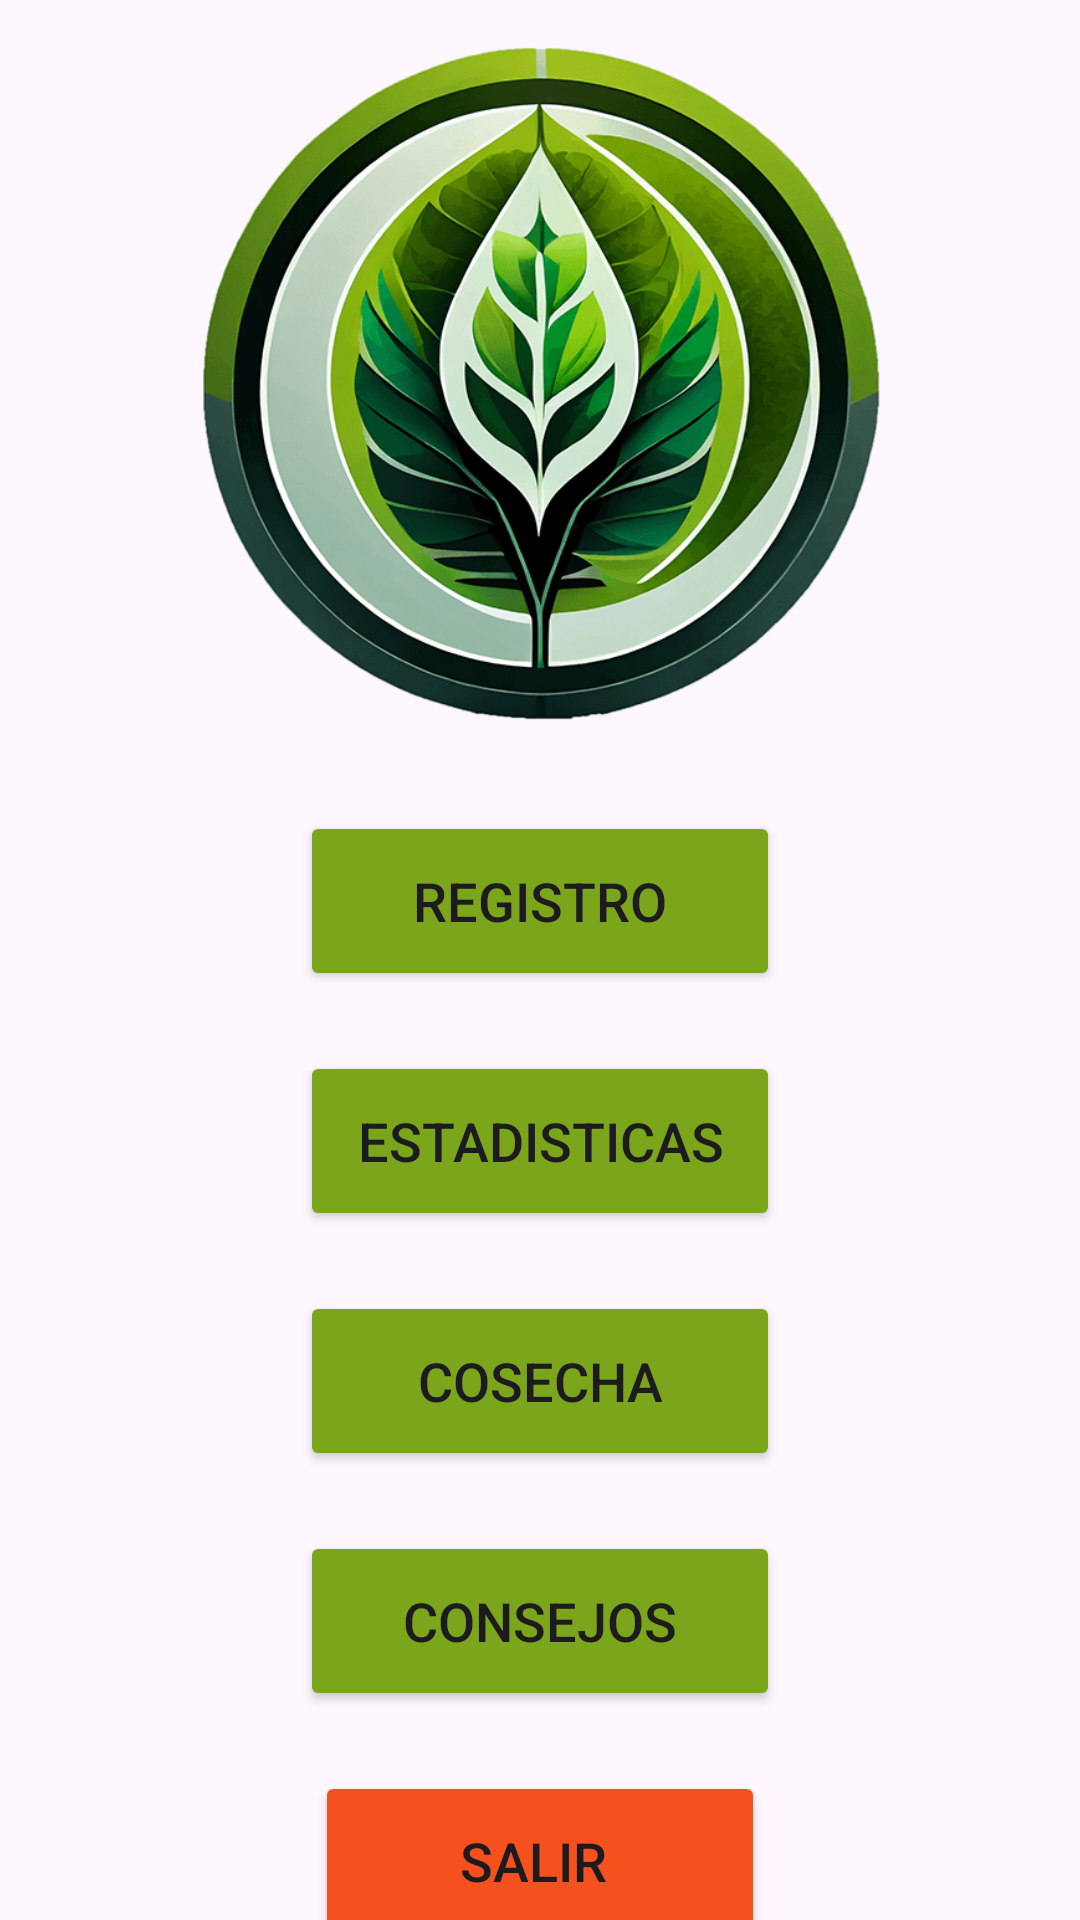

This screen was rendered from an Android layout file. Write that file and the resources it references.
<!-- AndroidManifest.xml: application theme Theme.UrbanRoot -->
<!-- res/layout/activity_home.xml -->
<?xml version="1.0" encoding="utf-8"?>
<androidx.constraintlayout.widget.ConstraintLayout xmlns:android="http://schemas.android.com/apk/res/android"
    xmlns:app="http://schemas.android.com/apk/res-auto"
    xmlns:tools="http://schemas.android.com/tools"
    android:layout_width="match_parent"
    android:layout_height="match_parent"
    tools:context=".Home">

    <LinearLayout
        android:layout_width="match_parent"
        android:layout_height="match_parent"
        android:orientation="vertical"
        android:gravity="center">

        <ImageView
            android:id="@+id/LogoMediano"
            android:layout_width="match_parent"
            android:layout_height="280dp"
            android:layout_marginTop="-10dp"
            android:src="@drawable/logo3"
            />


        <Button
            android:id="@+id/buttonRegisterCategorias"
            android:layout_width="160dp"
            android:layout_height="60dp"
            android:backgroundTint="#7BA51B"
            android:layout_gravity="center"
            android:text="Registro"
            android:textSize="18sp"
            app:cornerRadius="10dp"
            android:layout_marginBottom="20dp"
            />

        <Button
            android:id="@+id/buttonEstadisticas"
            android:layout_width="160dp"
            android:layout_height="60dp"
            android:backgroundTint="#7BA51B"
            android:layout_gravity="center"
            android:text="Estadisticas"
            android:textSize="18sp"
            app:cornerRadius="10dp"
            android:layout_marginBottom="20dp"
            />

        <Button
            android:id="@+id/buttonCosecha"
            android:layout_width="160dp"
            android:layout_height="60dp"
            android:backgroundTint="#7BA51B"
            android:layout_gravity="center"
            android:text="Cosecha"
            android:textSize="18sp"
            app:cornerRadius="10dp"
            android:layout_marginBottom="20dp"
            />

        <Button
            android:id="@+id/buttonConsejos"
            android:layout_width="160dp"
            android:layout_height="60dp"
            android:backgroundTint="#7BA51B"
            android:layout_gravity="center"
            android:text="Consejos"
            android:textSize="18sp"
            app:cornerRadius="10dp"
            android:layout_marginBottom="20dp"
            />


        <LinearLayout
            android:layout_width="match_parent"
            android:layout_height="match_parent"
            android:orientation="vertical"
            android:layout_gravity="center">



            <Button
                android:id="@+id/buttonSalir"
                android:layout_width="150dp"
                android:layout_height="60dp"
                android:backgroundTint="#F4511E"
               android:text="Salir "
                android:textSize="18sp"
                app:cornerRadius="10dp"
                android:layout_gravity="center"
                               />


        </LinearLayout>


    </LinearLayout>




</androidx.constraintlayout.widget.ConstraintLayout>
<!-- resources referenced by this layout -->
<resources>
  <!-- drawable logo3: png bitmap (drawable, 99251 bytes) -->
  <style name="Theme.UrbanRoot" parent="Base.Theme.UrbanRoot" />
  <style name="Base.Theme.UrbanRoot" parent="Theme.Material3.DayNight.NoActionBar">
          
          
      </style>
</resources>
